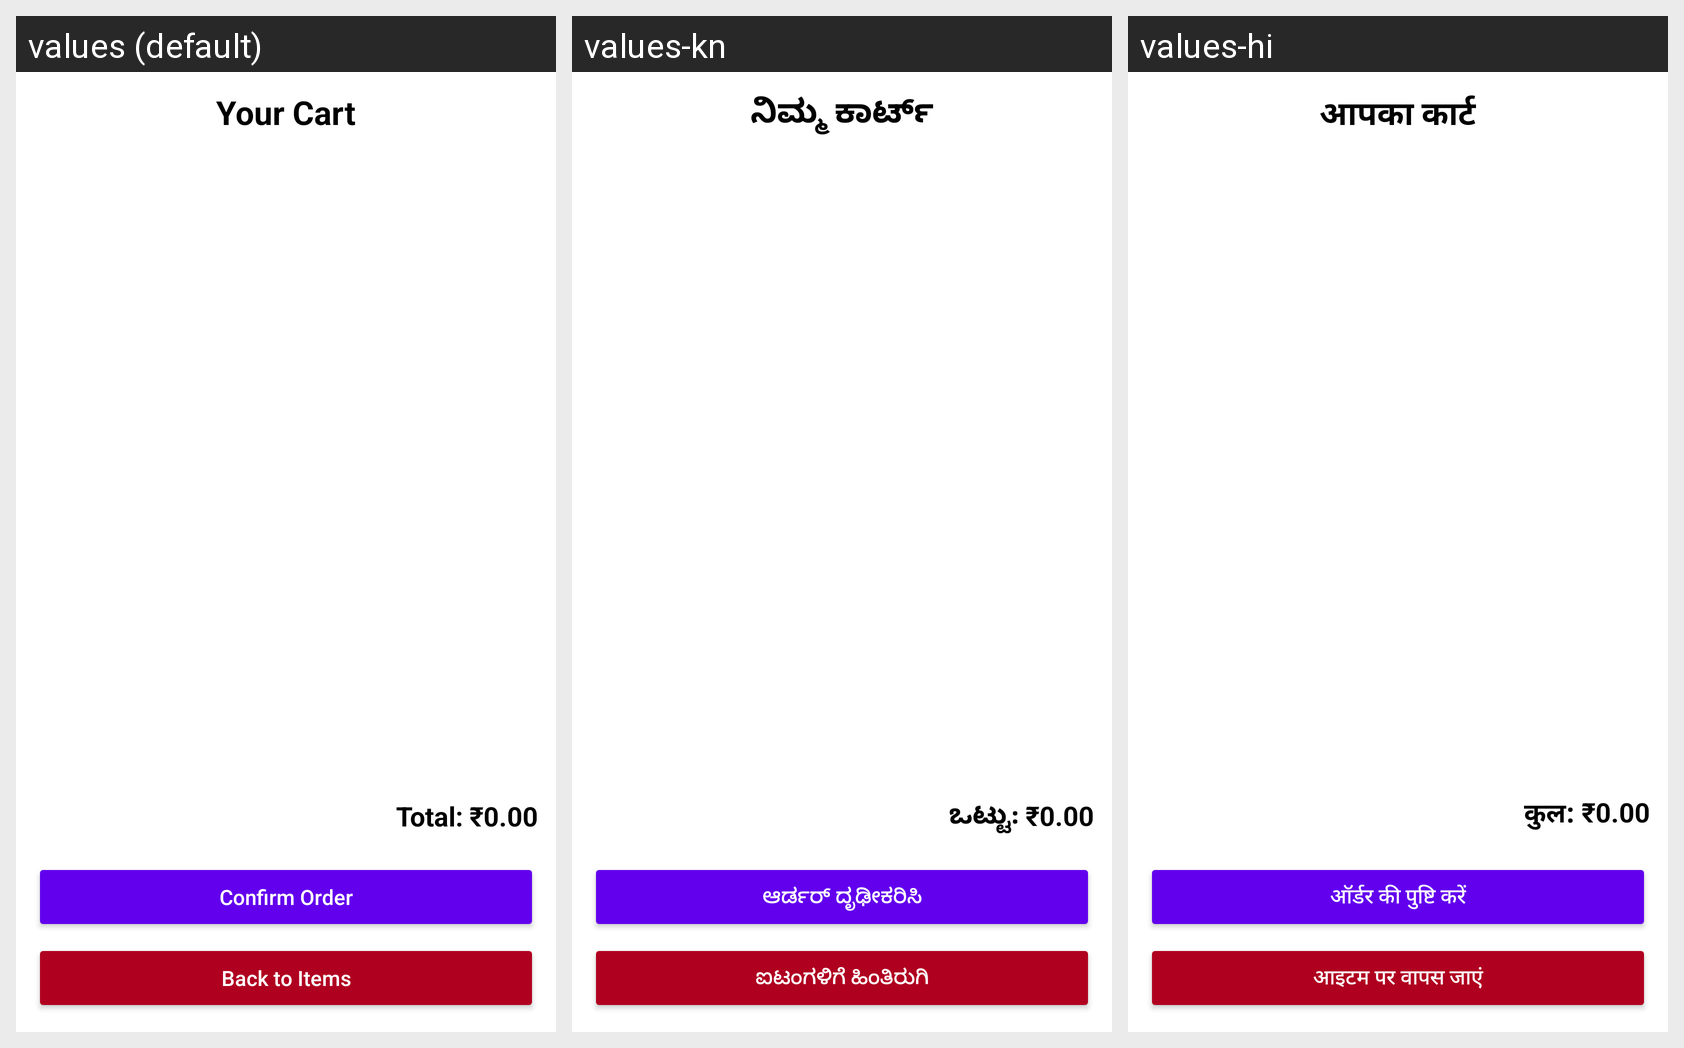

This grid shows one Android layout under several languages. Give, for every string resource on the screen, its name, the default text and each shown locale's text.
Android screen res/layout/activity_cart.xml rendered under 3 locales, left to right: values (default), values-kn, values-hi. Device: Nexus 5 (rendered at 1080×1920; each locale shown at half size, 540×960, under a caption strip naming it); theme Theme.GroceryShoppingApp.
Other locales in the repository, not shown: values-ml, values-ta, values-te.
Strings drawn on this screen, with the default value and each locale's value (text and hints the layout hard-codes, and strings that could not be matched under every locale, appear in the picture but are not listed):

ui_your_cart
  values: Your Cart
  values-kn: ನಿಮ್ಮ ಕಾರ್ಟ್
  values-hi: आपका कार्ट

ui_total_000_3
  values: Total: ₹0.00
  values-kn: ಒಟ್ಟು: ₹0.00
  values-hi: कुल: ₹0.00

ui_confirm_order
  values: Confirm Order
  values-kn: ಆರ್ಡರ್ ದೃಢೀಕರಿಸಿ
  values-hi: ऑर्डर की पुष्टि करें

ui_back_to_items
  values: Back to Items
  values-kn: ಐಟಂಗಳಿಗೆ ಹಿಂತಿರುಗಿ
  values-hi: आइटम पर वापस जाएं
